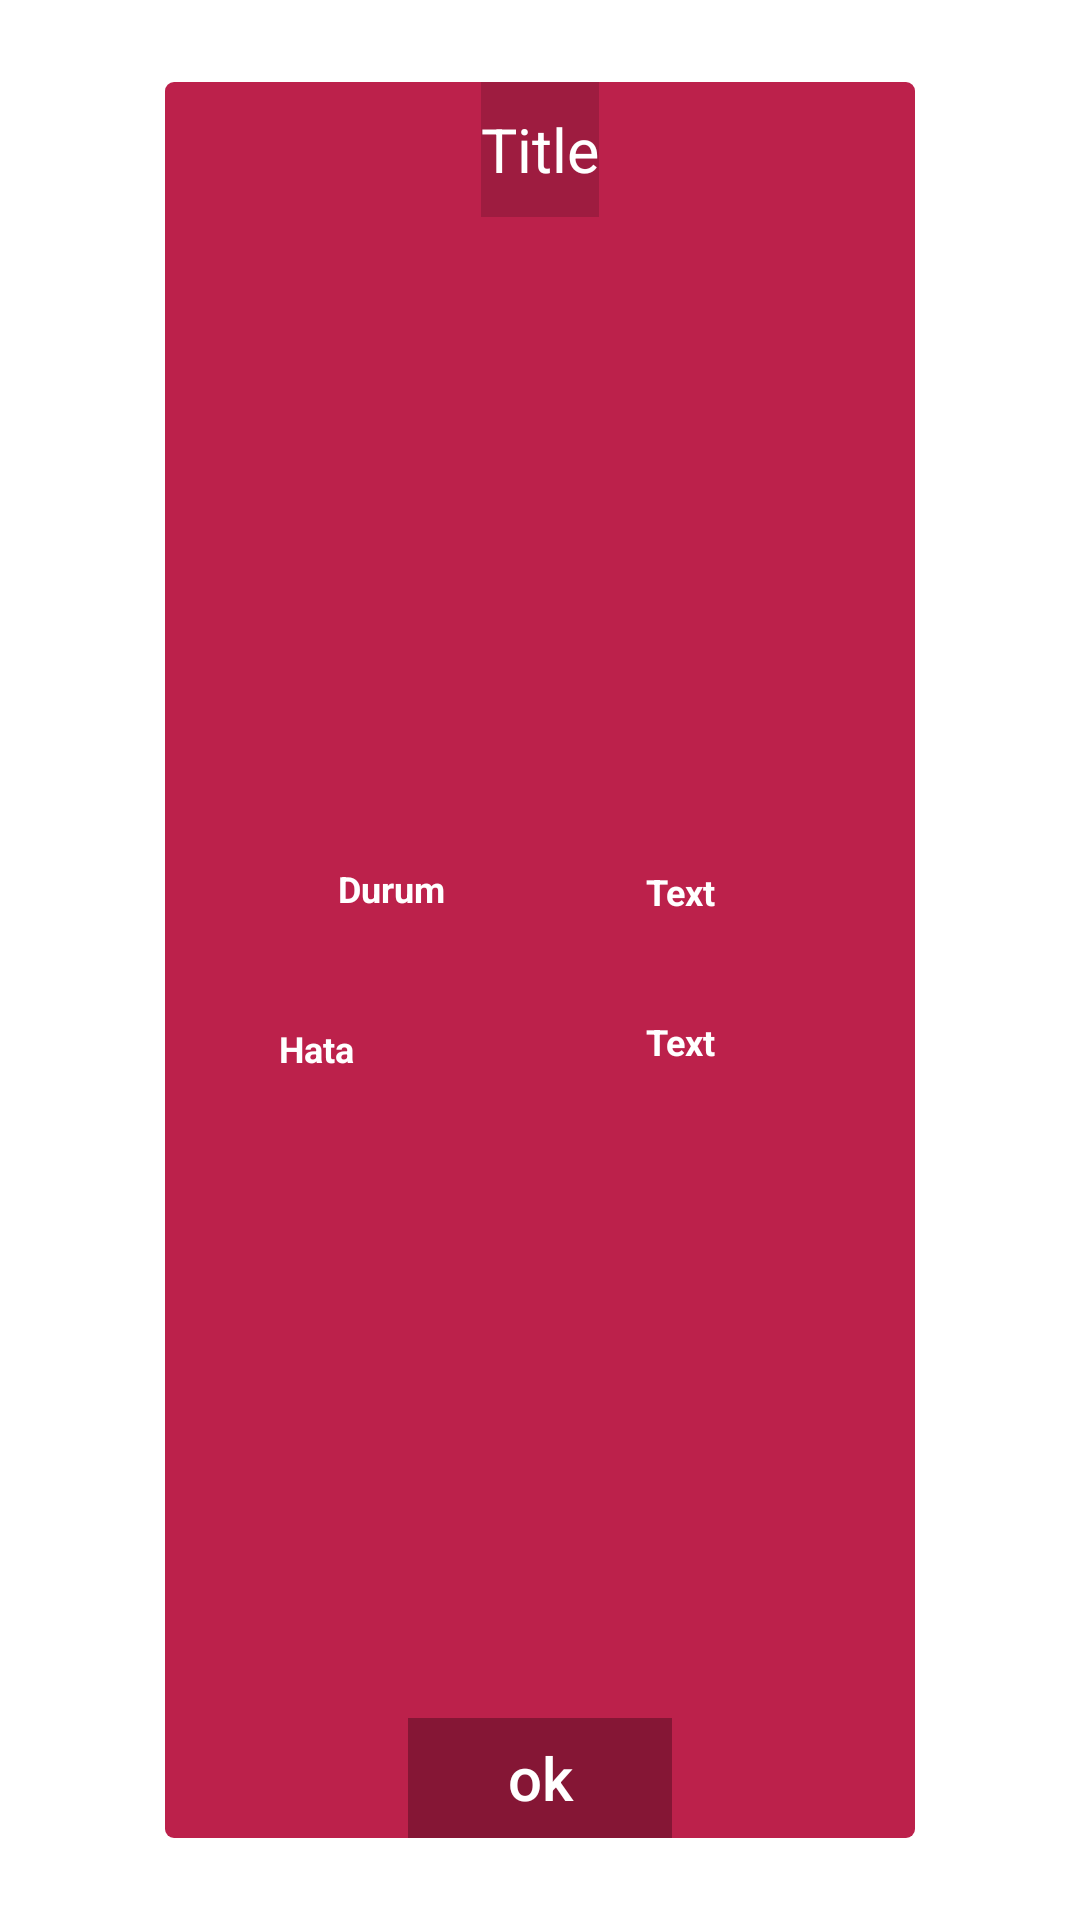

This screen was rendered from an Android layout file. Write that file and the resources it references.
<!-- AndroidManifest.xml: application theme Theme.CurrencyInfo -->
<!-- res/layout/activity_pop_up_window.xml -->
<?xml version="1.0" encoding="utf-8"?>
<androidx.constraintlayout.widget.ConstraintLayout
    xmlns:android="http://schemas.android.com/apk/res/android"
    xmlns:app="http://schemas.android.com/apk/res-auto"
    xmlns:tools="http://schemas.android.com/tools"
    android:id="@+id/popup_window_background"
    android:layout_width="match_parent"
    android:layout_height="match_parent"
    tools:context=".PopUpWindow">


    <androidx.cardview.widget.CardView
        android:id="@+id/popup_window_view_with_border"
        android:layout_width="wrap_content"
        android:layout_height="wrap_content"
        android:layout_centerHorizontal="true"
        android:layout_centerVertical="true"
        app:cardBackgroundColor="#FFFFFF"
        app:cardCornerRadius="3dp"
        app:cardElevation="0dp"
        app:cardMaxElevation="0dp"
        app:cardPreventCornerOverlap="false"
        app:layout_constraintBottom_toBottomOf="parent"
        app:layout_constraintLeft_toLeftOf="parent"
        app:layout_constraintRight_toRightOf="parent"
        app:layout_constraintTop_toTopOf="parent">

        <androidx.cardview.widget.CardView
            android:id="@+id/popup_window_view"
            android:layout_width="wrap_content"
            android:layout_height="wrap_content"
            android:layout_centerInParent="true"
            android:layout_margin="2dp"
            app:cardBackgroundColor="@android:color/white"
            app:cardCornerRadius="3dp"
            app:cardElevation="0dp"
            app:cardMaxElevation="0dp"
            app:cardPreventCornerOverlap="false">

            <androidx.constraintlayout.widget.ConstraintLayout
                android:id="@+id/popup_window_background_container"
                android:layout_width="wrap_content"
                android:layout_height="wrap_content"
                android:layout_centerInParent="true"
                android:background="#bc214b"
                android:minHeight="500dp"
                android:minWidth="250dp">

                <androidx.appcompat.widget.AppCompatTextView
                    android:id="@+id/popup_window_text"
                    android:layout_width="wrap_content"
                    android:layout_height="match_parent"
                    android:layout_marginStart="1dp"
                    android:layout_marginTop="162dp"
                    android:layout_marginBottom="215dp"
                    android:layout_marginEnd="100dp"
                    android:gravity="center"
                    android:text="Durum"
                    android:textAlignment="center"
                    android:textColor="#FFFFFF"
                    android:textSize="12sp"
                    android:textStyle="bold"
                    app:layout_constraintBottom_toTopOf="@+id/popup_window_button"
                    app:layout_constraintEnd_toEndOf="parent"
                    app:layout_constraintStart_toStartOf="parent"
                    app:layout_constraintTop_toBottomOf="@+id/popup_window_title" />

                <androidx.appcompat.widget.AppCompatTextView
                    android:id="@+id/status_text"
                    android:layout_width="wrap_content"
                    android:layout_height="match_parent"
                    android:layout_marginTop="169dp"
                    android:layout_marginBottom="215dp"
                    android:gravity="center"
                    android:text="Text"
                    android:textAlignment="center"
                    android:textColor="#FFFFFF"
                    android:textSize="12sp"
                    android:textStyle="bold"
                    app:layout_constraintBottom_toBottomOf="parent"
                    app:layout_constraintEnd_toEndOf="parent"
                    app:layout_constraintStart_toEndOf="@+id/popup_window_text"
                    app:layout_constraintTop_toTopOf="parent" />

                <androidx.appcompat.widget.AppCompatTextView
                    android:id="@+id/failed_status_text"
                    android:layout_width="wrap_content"
                    android:layout_height="match_parent"
                    android:layout_marginStart="1dp"
                    android:layout_marginTop="269dp"
                    android:layout_marginBottom="215dp"
                    android:layout_marginEnd="150dp"
                    android:gravity="center"
                    android:text="Hata"
                    android:textAlignment="center"
                    android:textColor="#FFFFFF"
                    android:textSize="12sp"
                    android:textStyle="bold"
                    app:layout_constraintBottom_toTopOf="@+id/popup_window_button"
                    app:layout_constraintEnd_toEndOf="parent"
                    app:layout_constraintStart_toStartOf="parent"
                    app:layout_constraintTop_toBottomOf="@+id/popup_window_title" />

                <androidx.appcompat.widget.AppCompatTextView
                    android:id="@+id/failed_text"
                    android:layout_width="wrap_content"
                    android:layout_height="match_parent"
                    android:layout_marginTop="269dp"
                    android:layout_marginBottom="215dp"
                    android:gravity="center"
                    android:text="Text"
                    android:textAlignment="center"
                    android:textColor="#FFFFFF"
                    android:textSize="12sp"
                    android:textStyle="bold"
                    app:layout_constraintBottom_toBottomOf="parent"
                    app:layout_constraintEnd_toEndOf="parent"
                    app:layout_constraintStart_toEndOf="@+id/popup_window_text"
                    app:layout_constraintTop_toTopOf="parent" />

                <androidx.appcompat.widget.AppCompatTextView
                    android:id="@+id/popup_window_title"
                    android:layout_width="match_parent"
                    android:layout_height="45dp"
                    android:background="#9E1C40"
                    android:gravity="center"
                    android:text="Title"
                    android:textAlignment="center"
                    android:textColor="#FFFFFF"
                    android:textSize="20sp"
                    app:autoSizeMaxTextSize="24dp"
                    app:autoSizeTextType="uniform"
                    app:layout_constraintEnd_toEndOf="parent"
                    app:layout_constraintStart_toStartOf="parent"
                    app:layout_constraintTop_toTopOf="parent" />


                <Button
                    android:id="@+id/popup_window_button"
                    style="?android:attr/borderlessButtonStyle"
                    android:layout_width="match_parent"
                    android:layout_height="40dp"
                    android:background="#851635"
                    android:text="ok"
                    android:textAllCaps="false"
                    android:textColor="#FFFFFF"
                    android:textSize="20sp"
                    app:layout_constraintBottom_toBottomOf="parent"
                    app:layout_constraintEnd_toEndOf="parent"
                    app:layout_constraintStart_toStartOf="parent" />

            </androidx.constraintlayout.widget.ConstraintLayout>

        </androidx.cardview.widget.CardView>
    </androidx.cardview.widget.CardView>

</androidx.constraintlayout.widget.ConstraintLayout>
<!-- resources referenced by this layout -->
<resources>
  <style name="Theme.CurrencyInfo" parent="Theme.MaterialComponents.DayNight.DarkActionBar">
          
          <item name="colorPrimary">@color/purple_500</item>
          <item name="colorPrimaryVariant">@color/purple_700</item>
          <item name="colorOnPrimary">@color/white</item>
          
          <item name="colorSecondary">@color/teal_200</item>
          <item name="colorSecondaryVariant">@color/teal_700</item>
          <item name="colorOnSecondary">@color/black</item>
          
          <item name="android:statusBarColor" tools:targetApi="l">?attr/colorPrimaryVariant</item>
          
      </style>
  <!-- not gathered from this repository: default colours our renderer supplied (Android Studio template values) -->
  <color name="purple_500">#FF6200EE</color>
  <color name="purple_700">#FF3700B3</color>
  <color name="teal_200">#FF03DAC5</color>
  <color name="teal_700">#FF018786</color>
  <color name="black">#FF000000</color>
  <color name="white">#FFFFFFFF</color>
</resources>
